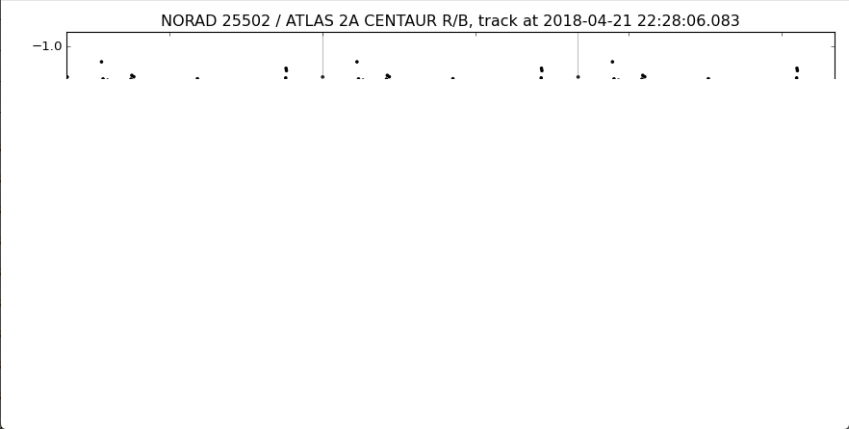

The data file committed next to this chart (first rows):
pixel_x, time_seconds, magnitude, magnitude_smooth
56, -191.8, -4.304, -4.27
57, -191.1, -4.235, -4.296
58, -190.4, -4.235, -4.296
59, -189.7, -4.356, -4.296
60, -189, -4.296, -4.266
61, , , 
62, , , 
63, , , 
64, , , 
65, , , 
66, , , 
67, -184, -3.768, -3.764
68, -183.2, -3.759, -3.764
69, , , 
70, , , 
71, , , 
72, , , 
73, , , 
74, , , 
75, , , 
76, , , 
77, , , 
78, , , 
79, , , 
80, , , 
81, , , 
82, , , 
83, , , 
84, , , 
85, , , 
86, , , 
87, , , 
88, , , 
89, , , 
90, , , 
91, , , 
92, , , 
93, , , 
94, , , 
95, , , 
96, , , 
97, , , 
98, , , 
99, , , 
100, -160.4, -4.019, -3.95
101, -159.7, -4.019, -3.881
102, -159, -3.881, -3.881
103, -158.3, -3.742, -3.881
104, -157.6, -3.734, -3.811
105, , , 
106, , , 
107, , , 
108, , , 
109, , , 
110, , , 
111, , , 
112, , , 
113, , , 
114, , , 
115, , , 
... 719 more rows
